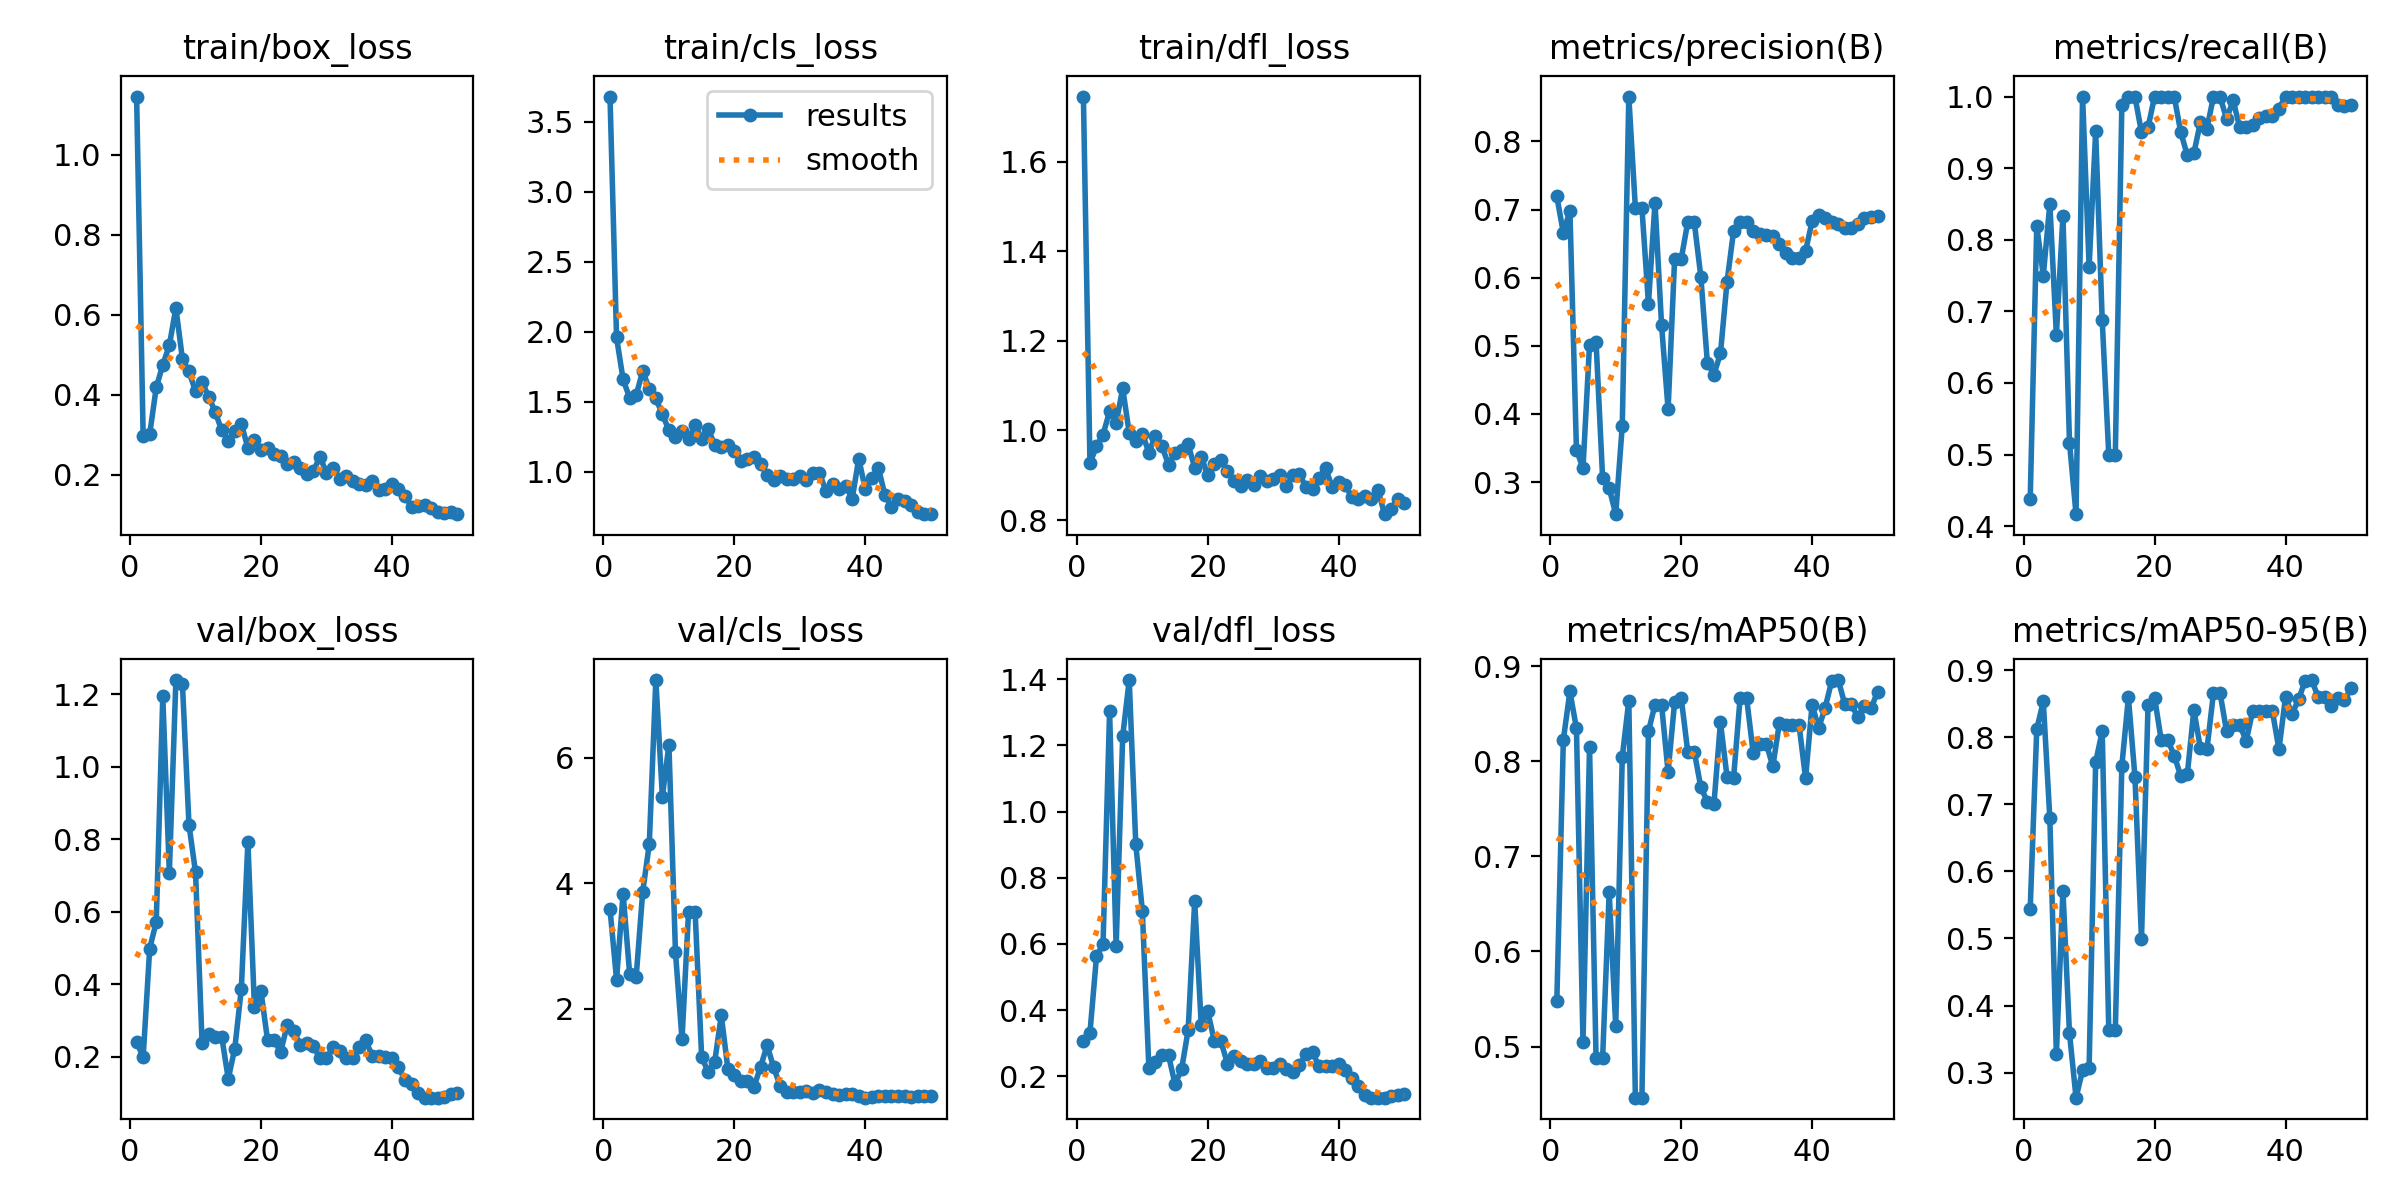

The data file committed next to this chart (first rows):
epoch, time, train/box_loss, train/cls_loss, train/dfl_loss, metrics/precision(B), metrics/recall(B), metrics/mAP50(B), metrics/mAP50-95(B), val/box_loss, val/cls_loss, val/dfl_loss, lr/pg0, lr/pg1, lr/pg2
1, 3.598, 1.145, 3.68, 1.745, 0.7194, 0.4375, 0.5475, 0.5442, 0.2422, 3.589, 0.3061, 0.0001625, 0.0001625, 0.0001625
2, 6.388, 0.2963, 1.958, 0.9272, 0.6658, 0.8191, 0.8225, 0.8121, 0.199, 2.464, 0.3317, 0.0003308, 0.0003308, 0.0003308
3, 10.82, 0.3015, 1.658, 0.9644, 0.6985, 0.75, 0.8732, 0.8533, 0.4989, 3.836, 0.5624, 0.0004922, 0.0004922, 0.0004922
4, 15.18, 0.4181, 1.526, 0.9906, 0.3475, 0.85, 0.8346, 0.6788, 0.572, 2.554, 0.6002, 0.0006467, 0.0006467, 0.0006467
5, 18.78, 0.4747, 1.546, 1.043, 0.3205, 0.6671, 0.5045, 0.3275, 1.194, 2.511, 1.303, 0.0007942, 0.0007942, 0.0007942
6, 22.29, 0.5234, 1.719, 1.016, 0.5018, 0.8333, 0.8144, 0.5715, 0.7077, 3.867, 0.5924, 0.0009348, 0.0009348, 0.0009348
7, 25.85, 0.617, 1.59, 1.094, 0.5056, 0.5167, 0.4875, 0.3587, 1.239, 4.622, 1.227, 0.001068, 0.001068, 0.001068
8, 29.36, 0.489, 1.524, 0.9947, 0.3054, 0.4167, 0.4883, 0.2626, 1.228, 7.242, 1.398, 0.001077, 0.001077, 0.001077
9, 32.87, 0.4582, 1.409, 0.976, 0.2913, 1, 0.6622, 0.3033, 0.8397, 5.381, 0.9016, 0.001052, 0.001052, 0.001052
10, 36.36, 0.4081, 1.296, 0.9932, 0.2529, 0.7625, 0.5213, 0.3075, 0.7091, 6.21, 0.7009, 0.001027, 0.001027, 0.001027
11, 39.94, 0.4314, 1.249, 0.9506, 0.3831, 0.9515, 0.8044, 0.763, 0.2397, 2.897, 0.2247, 0.001002, 0.001002, 0.001002
12, 43.44, 0.3954, 1.293, 0.9887, 0.866, 0.6875, 0.8636, 0.8087, 0.2644, 1.512, 0.242, 0.0009778, 0.0009778, 0.0009778
13, 46.91, 0.3569, 1.232, 0.9647, 0.7028, 0.5, 0.4462, 0.3632, 0.2563, 3.547, 0.2633, 0.000953, 0.000953, 0.000953
14, 50.4, 0.311, 1.331, 0.9236, 0.7028, 0.5, 0.4462, 0.3632, 0.2563, 3.547, 0.2633, 0.0009283, 0.0009283, 0.0009283
15, 53.9, 0.2847, 1.236, 0.9506, 0.562, 0.9879, 0.8314, 0.7574, 0.14, 1.224, 0.1763, 0.0009035, 0.0009035, 0.0009035
16, 57.37, 0.3093, 1.302, 0.9555, 0.7099, 1, 0.8594, 0.8594, 0.2233, 0.9923, 0.2212, 0.0008787, 0.0008787, 0.0008787
17, 61.88, 0.3273, 1.192, 0.9689, 0.5309, 1, 0.8594, 0.7409, 0.3884, 1.155, 0.3389, 0.000854, 0.000854, 0.000854
18, 65.67, 0.2667, 1.175, 0.917, 0.4068, 0.95, 0.7886, 0.4992, 0.7923, 1.891, 0.7292, 0.0008293, 0.0008293, 0.0008293
19, 69.16, 0.2869, 1.192, 0.9418, 0.628, 0.957, 0.8624, 0.8476, 0.337, 1.043, 0.356, 0.0008045, 0.0008045, 0.0008045
20, 72.65, 0.2615, 1.145, 0.9, 0.6273, 1, 0.8667, 0.8592, 0.3808, 0.9376, 0.3959, 0.0007797, 0.0007797, 0.0007797
21, 77.05, 0.2668, 1.075, 0.9255, 0.6814, 1, 0.81, 0.7965, 0.2469, 0.8463, 0.3063, 0.000755, 0.000755, 0.000755
22, 80.64, 0.2529, 1.086, 0.9345, 0.6814, 1, 0.81, 0.7965, 0.2469, 0.8463, 0.3063, 0.0007302, 0.0007302, 0.0007302
23, 84.14, 0.2459, 1.101, 0.9099, 0.6018, 1, 0.7726, 0.7726, 0.2137, 0.756, 0.2386, 0.0007055, 0.0007055, 0.0007055
24, 87.61, 0.2256, 1.053, 0.8883, 0.4751, 0.95, 0.7573, 0.7421, 0.2872, 1.07, 0.2623, 0.0006808, 0.0006808, 0.0006808
25, 91.06, 0.2309, 0.9773, 0.876, 0.4578, 0.918, 0.7546, 0.7447, 0.2719, 1.413, 0.2463, 0.000656, 0.000656, 0.000656
26, 94.57, 0.2163, 0.9427, 0.8892, 0.4889, 0.9208, 0.8407, 0.8407, 0.2326, 1.062, 0.2384, 0.0006312, 0.0006312, 0.0006312
27, 98.05, 0.2023, 0.9693, 0.8777, 0.5936, 0.9641, 0.7839, 0.7839, 0.2392, 0.7642, 0.2385, 0.0006065, 0.0006065, 0.0006065
28, 101.5, 0.2083, 0.9468, 0.8988, 0.6684, 0.9553, 0.7822, 0.7822, 0.2307, 0.6727, 0.2455, 0.0005818, 0.0005818, 0.0005818
29, 105, 0.2447, 0.9472, 0.8865, 0.6811, 1, 0.8662, 0.8662, 0.1966, 0.6729, 0.2252, 0.000557, 0.000557, 0.000557
30, 109.4, 0.2053, 0.9671, 0.8922, 0.6811, 1, 0.8662, 0.8662, 0.1966, 0.6729, 0.2252, 0.0005322, 0.0005322, 0.0005322
31, 113.8, 0.2162, 0.9417, 0.8997, 0.6684, 0.9686, 0.8086, 0.8086, 0.2263, 0.689, 0.2369, 0.0005075, 0.0005075, 0.0005075
32, 117.3, 0.1898, 0.987, 0.8758, 0.6636, 0.9949, 0.8184, 0.8184, 0.2176, 0.6565, 0.2232, 0.0004827, 0.0004827, 0.0004827
33, 120.8, 0.197, 0.9872, 0.9007, 0.6623, 0.9571, 0.8184, 0.8184, 0.197, 0.6996, 0.2139, 0.000458, 0.000458, 0.000458
34, 124.2, 0.1841, 0.862, 0.9027, 0.661, 0.9575, 0.7945, 0.7945, 0.197, 0.6738, 0.2337, 0.0004332, 0.0004332, 0.0004332
35, 128, 0.1763, 0.9127, 0.8735, 0.649, 0.9605, 0.8399, 0.8399, 0.2267, 0.6295, 0.2672, 0.0004085, 0.0004085, 0.0004085
36, 131.4, 0.1751, 0.8769, 0.8702, 0.6366, 0.9696, 0.8384, 0.8384, 0.2456, 0.6228, 0.273, 0.0003837, 0.0003837, 0.0003837
37, 135, 0.1832, 0.8976, 0.8946, 0.6285, 0.973, 0.8384, 0.8384, 0.2029, 0.633, 0.2298, 0.000359, 0.000359, 0.000359
38, 138.4, 0.1629, 0.8067, 0.9163, 0.6285, 0.973, 0.8384, 0.8384, 0.2029, 0.633, 0.2298, 0.0003343, 0.0003343, 0.0003343
39, 141.9, 0.1643, 1.092, 0.873, 0.639, 0.9833, 0.7822, 0.7822, 0.1996, 0.6042, 0.2307, 0.0003095, 0.0003095, 0.0003095
40, 145.4, 0.1769, 0.8736, 0.8852, 0.6829, 1, 0.8594, 0.8594, 0.1981, 0.5786, 0.237, 0.0002848, 0.0002848, 0.0002848
41, 148.9, 0.1643, 0.9554, 0.8786, 0.6921, 1, 0.8347, 0.8347, 0.1715, 0.5881, 0.2187, 0.00026, 0.00026, 0.00026
42, 152.2, 0.1471, 1.026, 0.8506, 0.6879, 1, 0.8564, 0.8564, 0.1366, 0.606, 0.1963, 0.0002352, 0.0002352, 0.0002352
43, 155.7, 0.12, 0.8313, 0.8471, 0.682, 1, 0.8844, 0.8844, 0.1252, 0.6057, 0.1701, 0.0002105, 0.0002105, 0.0002105
44, 160.2, 0.1209, 0.748, 0.8539, 0.6791, 1, 0.8853, 0.8853, 0.1016, 0.6082, 0.1434, 0.0001857, 0.0001857, 0.0001857
45, 164.5, 0.1246, 0.8014, 0.8466, 0.6726, 1, 0.8597, 0.8597, 0.08786, 0.6044, 0.1355, 0.000161, 0.000161, 0.000161
46, 167.9, 0.1178, 0.7865, 0.8677, 0.6726, 1, 0.8597, 0.8597, 0.08786, 0.6044, 0.1355, 0.0001363, 0.0001363, 0.0001363
47, 171.3, 0.1058, 0.7622, 0.8132, 0.6786, 1, 0.846, 0.846, 0.08801, 0.5968, 0.1354, 0.0001115, 0.0001115, 0.0001115
48, 174.8, 0.1037, 0.7124, 0.8243, 0.6876, 0.9883, 0.8578, 0.8578, 0.09029, 0.6025, 0.1389, 8.675e-05, 8.675e-05, 8.675e-05
49, 178.2, 0.1058, 0.6969, 0.8475, 0.6888, 0.9861, 0.8554, 0.8554, 0.09747, 0.6127, 0.1444, 6.2e-05, 6.2e-05, 6.2e-05
50, 181.7, 0.1013, 0.6956, 0.8375, 0.6907, 0.9887, 0.873, 0.873, 0.1014, 0.6113, 0.1451, 3.725e-05, 3.725e-05, 3.725e-05
